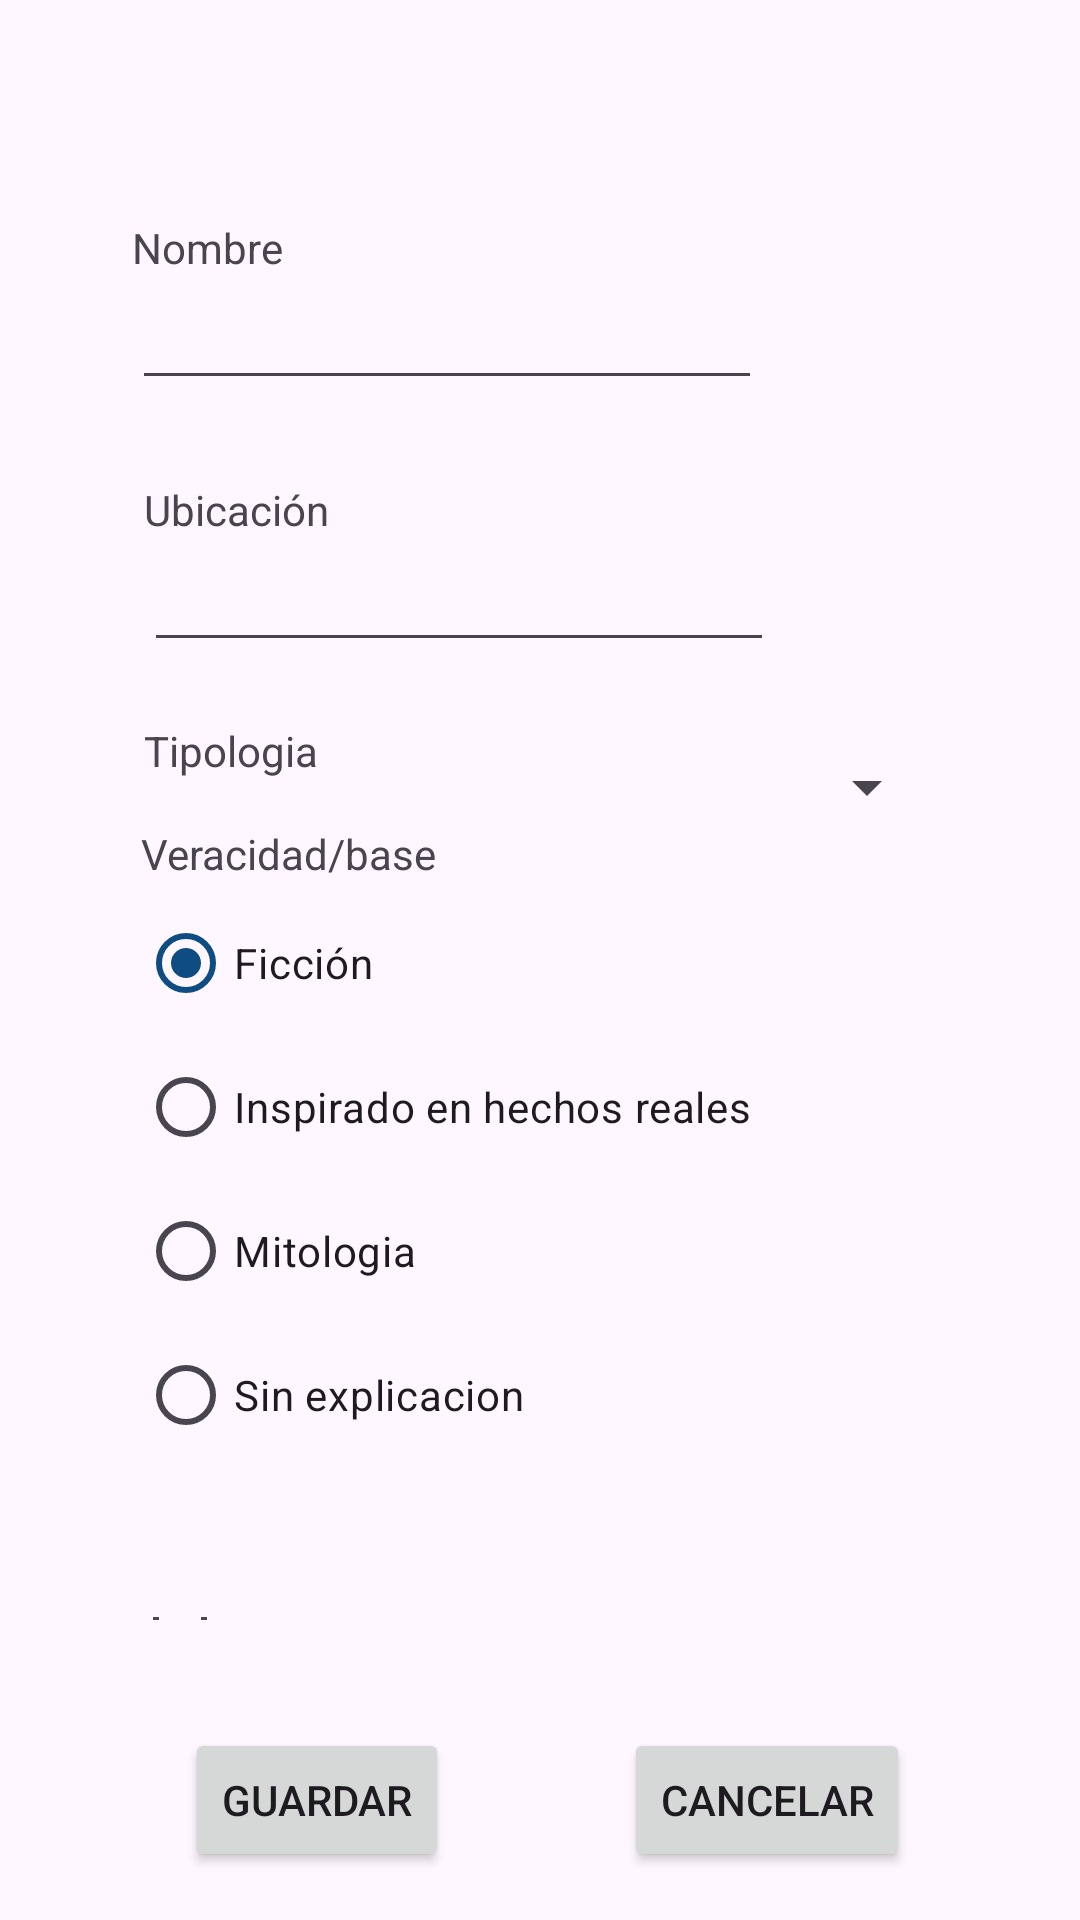

This screen was rendered from an Android layout file. Write that file and the resources it references.
<!-- AndroidManifest.xml: application theme Theme.Practicaud2pmpdmmiguelAngelPrieto -->
<!-- res/layout/activity_add.xml -->
<?xml version="1.0" encoding="utf-8"?>
<androidx.constraintlayout.widget.ConstraintLayout xmlns:android="http://schemas.android.com/apk/res/android"
    xmlns:app="http://schemas.android.com/apk/res-auto"
    xmlns:tools="http://schemas.android.com/tools"
    android:id="@+id/main"
    android:layout_width="match_parent"
    android:layout_height="match_parent"
    tools:context=".AddActivity">

    <TextView
        android:id="@+id/textTituloFormulario"
        android:layout_width="232dp"
        android:layout_height="0dp"
        android:layout_marginStart="2dp"
        android:layout_marginTop="45dp"
        android:layout_marginBottom="27dp"
        android:text="@string/tituloFormularioActivity"
        app:layout_constraintBottom_toTopOf="@+id/textNombreFormulario"
        app:layout_constraintStart_toStartOf="@+id/textNombreFormulario"
        app:layout_constraintTop_toTopOf="parent" />

    <TextView
        android:id="@+id/textNombreFormulario"
        android:layout_width="wrap_content"
        android:layout_height="wrap_content"
        android:layout_marginStart="44dp"
        android:text="@string/textNombre"
        app:layout_constraintBottom_toTopOf="@+id/edNombre"
        app:layout_constraintStart_toStartOf="parent"
        app:layout_constraintTop_toBottomOf="@+id/textTituloFormulario" />

    <TextView
        android:id="@+id/textUbicacionFormulario"
        android:layout_width="wrap_content"
        android:layout_height="wrap_content"
        android:layout_marginStart="4dp"
        android:text="@string/textUbicacion"
        app:layout_constraintBottom_toTopOf="@+id/edUbicacionFormulario"
        app:layout_constraintStart_toStartOf="@+id/edNombre"
        app:layout_constraintTop_toBottomOf="@+id/edNombre" />

    <EditText
        android:id="@+id/edNombre"
        android:layout_width="wrap_content"
        android:layout_height="wrap_content"
        android:layout_marginBottom="27dp"
        android:ems="10"
        android:inputType="text"
        app:layout_constraintBottom_toTopOf="@+id/textUbicacionFormulario"
        app:layout_constraintStart_toStartOf="@+id/textNombreFormulario"
        app:layout_constraintTop_toBottomOf="@+id/textNombreFormulario" />

    <EditText
        android:id="@+id/edUbicacionFormulario"
        android:layout_width="wrap_content"
        android:layout_height="wrap_content"
        android:layout_marginBottom="20dp"
        android:ems="10"
        android:inputType="text"
        app:layout_constraintBottom_toTopOf="@+id/textTipologiaFormulario"
        app:layout_constraintStart_toStartOf="@+id/textUbicacionFormulario"
        app:layout_constraintTop_toBottomOf="@+id/textUbicacionFormulario" />

    <TextView
        android:id="@+id/textTipologiaFormulario"
        android:layout_width="wrap_content"
        android:layout_height="wrap_content"
        android:layout_marginBottom="2dp"
        android:text="@string/textTipologia"
        app:layout_constraintBottom_toTopOf="@+id/spinnerTipologia"
        app:layout_constraintStart_toStartOf="@+id/edUbicacionFormulario"
        app:layout_constraintTop_toBottomOf="@+id/edUbicacionFormulario" />

    <Button
        android:id="@+id/buttonGuardar"
        android:layout_width="wrap_content"
        android:layout_height="wrap_content"
        android:layout_marginStart="5dp"
        android:layout_marginEnd="2dp"
        android:layout_marginBottom="16dp"
        android:text="@string/botonGuardar"
        app:layout_constraintBottom_toBottomOf="parent"
        app:layout_constraintEnd_toStartOf="@+id/buttonCancelar"
        app:layout_constraintStart_toStartOf="parent"
        app:layout_constraintTop_toBottomOf="@+id/verificadoFormulario" />

    <Button
        android:id="@+id/buttonCancelar"
        android:layout_width="wrap_content"
        android:layout_height="wrap_content"
        android:layout_marginBottom="16dp"
        android:text="@string/botonCancelar"
        app:layout_constraintBottom_toBottomOf="parent"
        app:layout_constraintEnd_toEndOf="parent"
        app:layout_constraintStart_toEndOf="@+id/buttonGuardar" />


    <CheckBox
        android:id="@+id/verificadoFormulario"
        android:layout_width="0dp"
        android:layout_height="0dp"
        android:layout_marginStart="44dp"
        android:layout_marginEnd="44dp"
        android:layout_marginBottom="36dp"
        android:text="@string/textVerificado"
        app:layout_constraintBottom_toTopOf="@+id/buttonGuardar"
        app:layout_constraintEnd_toEndOf="parent"
        app:layout_constraintStart_toStartOf="parent"
        app:layout_constraintTop_toBottomOf="@+id/radioGroupVeracidad" />

    <RadioGroup
        android:id="@+id/radioGroupVeracidad"
        android:layout_width="wrap_content"
        android:layout_height="wrap_content"
        android:layout_marginStart="46dp"
        android:layout_marginBottom="50dp"
        android:checkedButton="@id/radioButton1"
        android:orientation="vertical"
        app:layout_constraintBottom_toTopOf="@+id/verificadoFormulario"
        app:layout_constraintStart_toStartOf="parent"
        app:layout_constraintTop_toBottomOf="@+id/tvVeracidad">

        <RadioButton
            android:id="@+id/radioButton1"
            android:layout_width="228dp"
            android:layout_height="wrap_content"
            android:text="@string/radioButtonA" />

        <RadioButton
            android:id="@+id/radioButton2"
            android:layout_width="match_parent"
            android:layout_height="wrap_content"
            android:text="@string/radioButtonB" />

        <RadioButton
            android:id="@+id/radioButton3"
            android:layout_width="match_parent"
            android:layout_height="wrap_content"
            android:text="@string/radioButtonD" />

        <RadioButton
            android:id="@+id/radioButton4"
            android:layout_width="match_parent"
            android:layout_height="wrap_content"
            android:text="@string/RadioButtonC" />

    </RadioGroup>

    <Spinner
        android:id="@+id/spinnerTipologia"
        android:layout_width="265dp"
        android:layout_height="0dp"
        android:layout_marginBottom="12dp"
        android:entries="@array/tipologia"
        app:layout_constraintBottom_toTopOf="@+id/tvVeracidad"
        app:layout_constraintStart_toStartOf="@+id/textTipologiaFormulario"
        app:layout_constraintTop_toBottomOf="@+id/textTipologiaFormulario" />

    <TextView
        android:id="@+id/tvVeracidad"
        android:layout_width="wrap_content"
        android:layout_height="wrap_content"
        android:layout_marginStart="1dp"
        android:layout_marginBottom="3dp"
        android:text="@string/textVeracidad"
        app:layout_constraintBottom_toTopOf="@+id/radioGroupVeracidad"
        app:layout_constraintStart_toStartOf="@+id/radioGroupVeracidad"
        app:layout_constraintTop_toBottomOf="@+id/spinnerTipologia" />


</androidx.constraintlayout.widget.ConstraintLayout>
<!-- resources referenced by this layout -->
<resources>
  <string-array name="tipologia">
          <item>Folclore y tradición oral.</item>
          <item>Mitología antigua.</item>
          <item>Leyenda urbana.</item>
          <item>Críptido o bestiario.</item>
          <item>Lugar histórico maldito.</item>
          <item>Creepypasta.</item>
      </string-array>
  <string name="RadioButtonC">Sin explicacion</string>
  <string name="botonCancelar">Cancelar</string>
  <string name="botonGuardar">Guardar</string>
  <string name="radioButtonA">Ficción</string>
  <string name="radioButtonB">Inspirado en hechos reales</string>
  <string name="radioButtonD">Mitologia</string>
  <string name="textNombre">Nombre</string>
  <string name="textTipologia">Tipologia</string>
  <string name="textUbicacion">Ubicación</string>
  <string name="textVeracidad">Veracidad/base</string>
  <string name="textVerificado">Verificado</string>
  <string name="tituloFormularioActivity">Nuevo Mito/Leyenda</string>
  <style name="Theme.Practicaud2pmpdmmiguelAngelPrieto" parent="Base.Theme.Practicaud2pmpdmmiguelAngelPrieto" />
  <style name="Base.Theme.Practicaud2pmpdmmiguelAngelPrieto" parent="Theme.Material3.DayNight">
          
          <item name="colorPrimary">@color/pantone_classic_blue</item>
          <item name="colorOnPrimary">#FFFFFF</item>
  
          
          <item name="colorSecondary">@color/pantone_living_coral</item>
          <item name="colorOnSecondary">#FFFFFF</item>
      </style>
  <color name="pantone_classic_blue">#0F4C81</color>
  <color name="pantone_living_coral">#FF6F61</color>
</resources>
